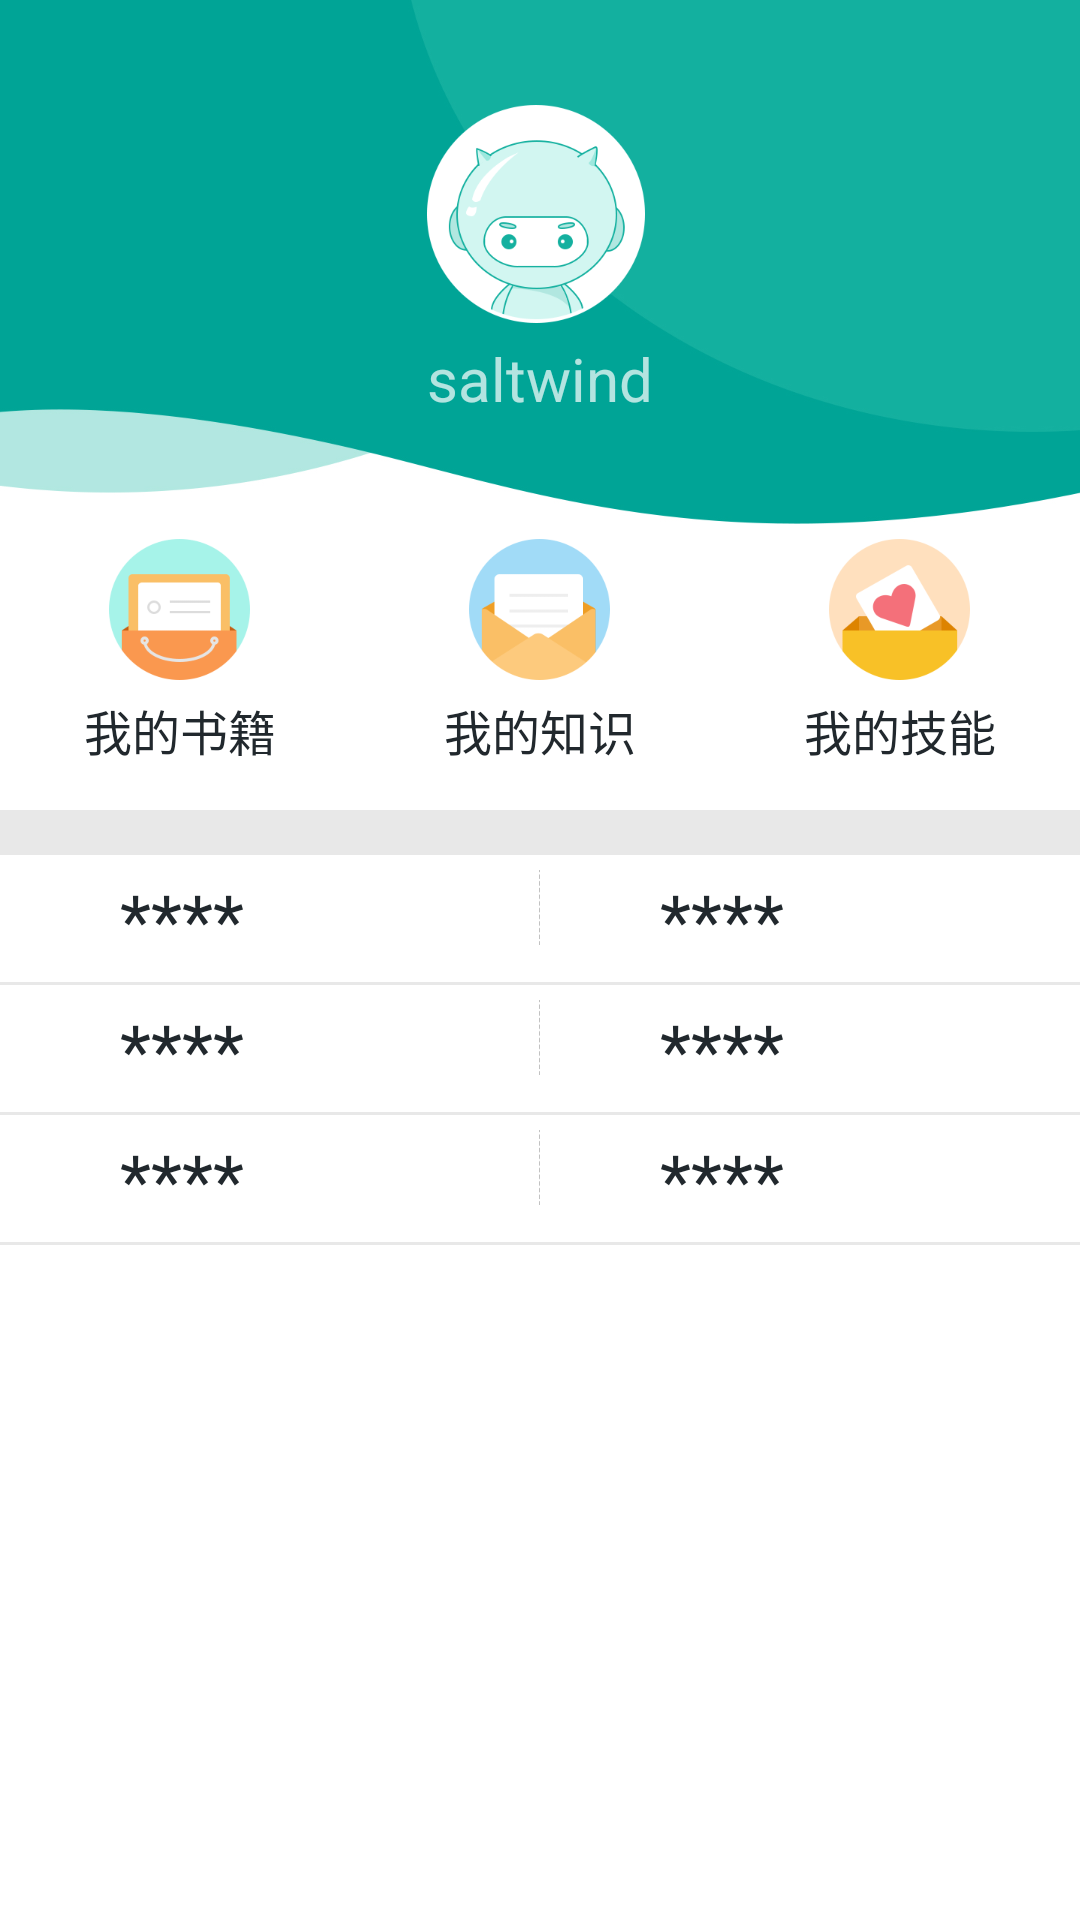

Write the Android layout XML for this screen, with the resource values it uses.
<!-- AndroidManifest.xml: application theme Theme.AppCompat.NoActionBar -->
<!-- res/layout/fragment_me.xml -->
<?xml version="1.0" encoding="utf-8"?>
<LinearLayout xmlns:android="http://schemas.android.com/apk/res/android"
    android:orientation="vertical"
    android:layout_width="match_parent"
    android:background="#E8E8E8"
    android:layout_height="match_parent">
    <RelativeLayout
        android:background="@mipmap/me_background"
        android:layout_width="match_parent"
        android:gravity="center"
        android:layout_height="wrap_content">
        <ImageView
            android:id="@+id/me_myhead"
            android:layout_width="wrap_content"
            android:layout_height="wrap_content"
            android:src="@mipmap/me_myhead"
            />
        <TextView
            android:layout_width="wrap_content"
            android:layout_height="wrap_content"
            android:text="saltwind"
            android:layout_marginTop="5dp"
            android:textSize="20sp"
            android:layout_below="@+id/me_myhead"/>

    </RelativeLayout>

    <LinearLayout
        android:layout_width="match_parent"
        android:orientation="horizontal"
        android:background="#ffffff"
        android:layout_height="wrap_content">

        <LinearLayout
            android:layout_width="0dp"
            android:orientation="vertical"
            android:layout_height="wrap_content"
            android:layout_weight="1">
            <ImageView
                android:layout_gravity="center"
                android:layout_marginTop="5dp"
                android:layout_width="wrap_content"
                android:layout_height="wrap_content"
                android:src="@mipmap/me_mybook"/>
            <TextView
                android:layout_width="wrap_content"
                android:layout_height="wrap_content"
                android:text="我的书籍"
                android:layout_marginTop="5dp"
                android:layout_marginBottom="15dp"
                android:layout_gravity="center"
                android:textSize="16sp"
                android:textColor="#21282D"
                android:gravity="center"/>
        </LinearLayout>
        <LinearLayout
            android:layout_width="0dp"
            android:orientation="vertical"
            android:layout_height="wrap_content"
            android:layout_weight="1">
            <ImageView
                android:layout_gravity="center"
                android:layout_width="wrap_content"
                android:layout_marginTop="5dp"
                android:layout_height="wrap_content"
                android:src="@mipmap/me_myknowledge"/>
            <TextView
                android:layout_width="wrap_content"
                android:layout_height="wrap_content"
                android:text="我的知识"
                android:textSize="16sp"
                android:layout_marginBottom="15dp"
                android:layout_marginTop="5dp"
                android:layout_gravity="center"
                android:textColor="#21282D"
                android:gravity="center"/>
        </LinearLayout>
        <LinearLayout
            android:layout_width="0dp"
            android:orientation="vertical"
            android:layout_height="wrap_content"
            android:layout_weight="1">
            <ImageView
                android:layout_gravity="center"
                android:layout_width="wrap_content"
                android:layout_marginTop="5dp"
                android:layout_height="wrap_content"
                android:src="@mipmap/me_myskill"/>
            <TextView
                android:layout_width="wrap_content"
                android:layout_height="wrap_content"
                android:text="我的技能"
                android:layout_marginBottom="15dp"
                android:layout_marginTop="5dp"
                android:textSize="16sp"
                android:layout_gravity="center"
                android:textColor="#21282D"
                android:gravity="center"/>
        </LinearLayout>
    </LinearLayout>

    <LinearLayout
        android:layout_width="match_parent"
        android:layout_marginTop="15dp"
        android:paddingBottom="5dp"
        android:paddingTop="5dp"
        android:orientation="horizontal"
        android:background="#ffffff"
        android:layout_height="wrap_content">
        <LinearLayout
            android:layout_width="0dp"
            android:layout_height="wrap_content"
            android:layout_weight="1"
            android:orientation="horizontal">
            <ImageView
                android:layout_width="wrap_content"
                android:layout_height="wrap_content"
                android:layout_marginLeft="20dp"
                android:src="@mipmap/ic_launcher"/>
            <TextView
                android:layout_width="wrap_content"
                android:layout_height="wrap_content"
                android:text="****"
                android:textColor="#21282D"
                android:layout_marginLeft="20dp"
                android:layout_gravity="center"
                android:textSize="24sp"/>
        </LinearLayout>
        <ImageView
            android:layout_width="wrap_content"
            android:layout_height="wrap_content"
            android:src="@mipmap/me_woshifengexian"/>
        <LinearLayout
            android:layout_width="0dp"
            android:layout_height="wrap_content"
            android:layout_weight="1"
            android:orientation="horizontal">
            <ImageView
                android:layout_width="wrap_content"
                android:layout_marginLeft="20dp"
                android:layout_height="wrap_content"
                android:src="@mipmap/ic_launcher"/>
            <TextView
                android:layout_width="wrap_content"
                android:layout_height="wrap_content"
                android:text="****"
                android:layout_marginLeft="20dp"
                android:textColor="#21282D"
                android:layout_gravity="center"
                android:textSize="24sp"/>
        </LinearLayout>
    </LinearLayout>

    <LinearLayout
        android:layout_width="match_parent"
        android:layout_marginTop="1dp"
        android:orientation="horizontal"
        android:paddingBottom="5dp"
        android:paddingTop="5dp"
        android:background="#ffffff"
        android:layout_height="wrap_content">
        <LinearLayout
            android:layout_width="0dp"
            android:layout_height="wrap_content"
            android:layout_weight="1"
            android:orientation="horizontal">
            <ImageView
                android:layout_width="wrap_content"
                android:layout_height="wrap_content"
                android:layout_marginLeft="20dp"
                android:src="@mipmap/ic_launcher"/>
            <TextView
                android:layout_width="wrap_content"
                android:layout_height="wrap_content"
                android:text="****"
                android:textColor="#21282D"
                android:layout_marginLeft="20dp"
                android:layout_gravity="center"
                android:textSize="24sp"/>
        </LinearLayout>
        <ImageView
            android:layout_width="wrap_content"
            android:layout_height="wrap_content"
            android:src="@mipmap/me_woshifengexian"/>
        <LinearLayout
            android:layout_width="0dp"
            android:layout_height="wrap_content"
            android:layout_weight="1"
            android:orientation="horizontal">
            <ImageView
                android:layout_width="wrap_content"
                android:layout_marginLeft="20dp"
                android:layout_height="wrap_content"
                android:src="@mipmap/ic_launcher"/>
            <TextView
                android:layout_width="wrap_content"
                android:layout_height="wrap_content"
                android:text="****"
                android:layout_marginLeft="20dp"
                android:textColor="#21282D"
                android:layout_gravity="center"
                android:textSize="24sp"/>
        </LinearLayout>
    </LinearLayout>
    <LinearLayout
        android:layout_width="match_parent"
        android:layout_marginTop="1dp"
        android:paddingBottom="5dp"
        android:paddingTop="5dp"
        android:orientation="horizontal"
        android:background="#ffffff"
        android:layout_height="wrap_content">
        <LinearLayout
            android:layout_width="0dp"
            android:layout_height="wrap_content"
            android:layout_weight="1"
            android:orientation="horizontal">
            <ImageView
                android:layout_width="wrap_content"
                android:layout_height="wrap_content"
                android:layout_marginLeft="20dp"
                android:src="@mipmap/ic_launcher"/>
            <TextView
                android:layout_width="wrap_content"
                android:layout_height="wrap_content"
                android:text="****"
                android:textColor="#21282D"
                android:layout_marginLeft="20dp"
                android:layout_gravity="center"
                android:textSize="24sp"/>
        </LinearLayout>
        <ImageView
            android:layout_width="wrap_content"
            android:layout_height="wrap_content"
            android:src="@mipmap/me_woshifengexian"/>
        <LinearLayout
            android:layout_width="0dp"
            android:layout_height="wrap_content"
            android:layout_weight="1"
            android:orientation="horizontal">
            <ImageView
                android:layout_width="wrap_content"
                android:layout_marginLeft="20dp"
                android:layout_height="wrap_content"
                android:src="@mipmap/ic_launcher"/>
            <TextView
                android:layout_width="wrap_content"
                android:layout_height="wrap_content"
                android:text="****"
                android:layout_marginLeft="20dp"
                android:textColor="#21282D"
                android:layout_gravity="center"
                android:textSize="24sp"/>
        </LinearLayout>
    </LinearLayout>

    <LinearLayout
        android:layout_width="match_parent"
        android:layout_height="0dp"
        android:layout_marginTop="1dp"
        android:layout_weight="1"
        android:background="#ffffff"
        android:orientation="horizontal">

    </LinearLayout>
</LinearLayout>
<!-- resources referenced by this layout -->
<resources>
  <!-- mipmap me_background: jpg bitmap (mipmap-xxxhdpi, 102922 bytes) -->
  <!-- mipmap me_mybook: png bitmap (mipmap-xxxhdpi, 5443 bytes) -->
  <!-- mipmap me_myhead: png bitmap (mipmap-xxxhdpi, 23256 bytes) -->
  <!-- mipmap me_myknowledge: png bitmap (mipmap-xxxhdpi, 5547 bytes) -->
  <!-- mipmap me_myskill: png bitmap (mipmap-xxxhdpi, 6121 bytes) -->
  <!-- mipmap me_woshifengexian: png bitmap (mipmap-xxxhdpi, 260 bytes) -->
</resources>
